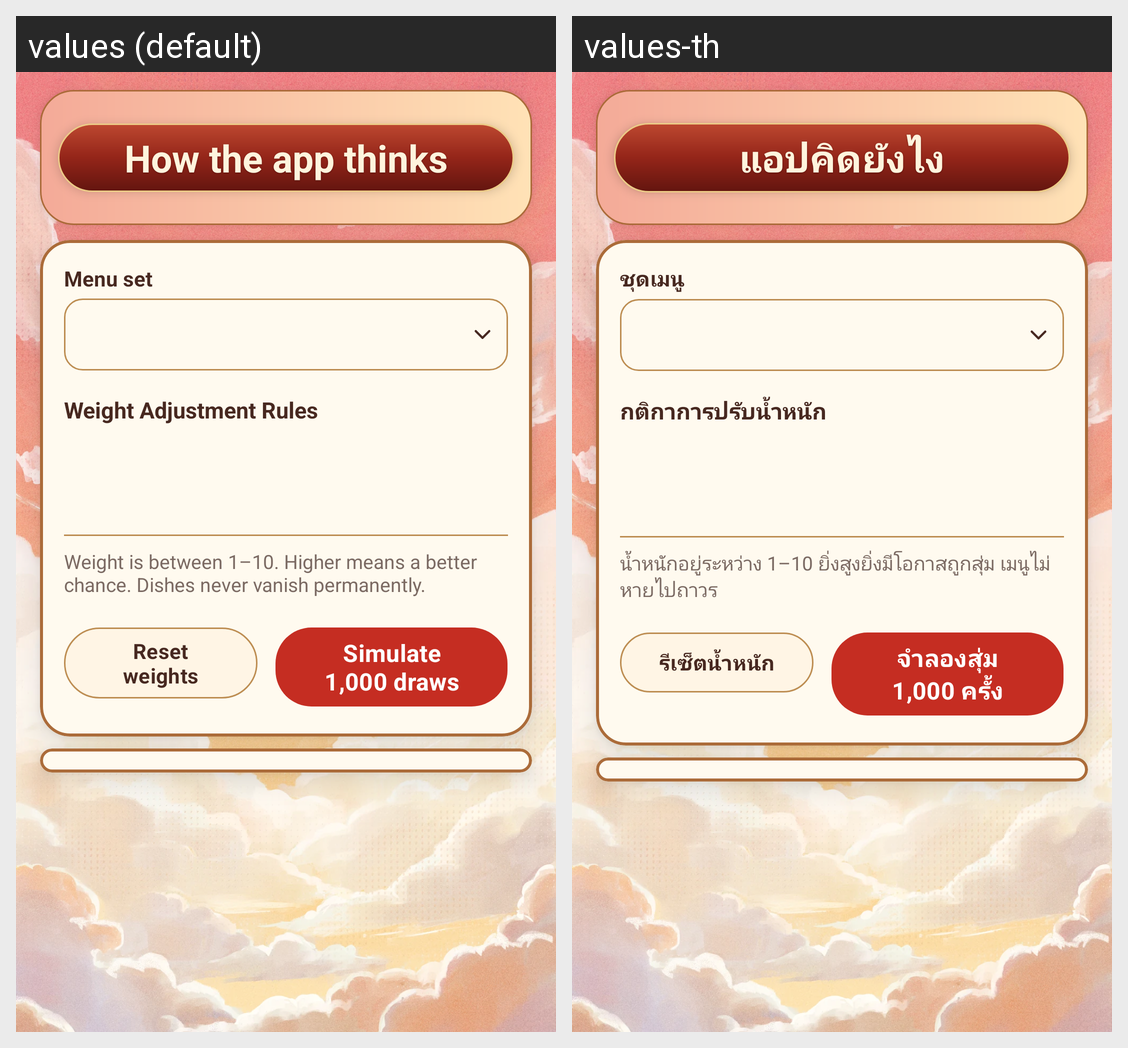

Locale-by-locale string values for the Android screen shown in this grid:
Android screen res/layout/activity_menu_weights.xml rendered under 2 locales, left to right: values (default), values-th. Device: Nexus 5 (rendered at 1080×1920; each locale shown at half size, 540×960, under a caption strip naming it); theme Theme.LuckyShake.
Strings drawn on this screen, with the default value and each locale's value (text and hints the layout hard-codes, and strings that could not be matched under every locale, appear in the picture but are not listed):

weights_title
  values: How the app thinks
  values-th: แอปคิดยังไง

home_label_set
  values: Menu set
  values-th: ชุดเมนู

weights_rules_title
  values: Weight Adjustment Rules
  values-th: กติกาการปรับน้ำหนัก

weights_rule_range
  values: Weight is between 1–10. Higher means a better chance. Dishes never vanish permanently.
  values-th: น้ำหนักอยู่ระหว่าง 1–10 ยิ่งสูงยิ่งมีโอกาสถูกสุ่ม เมนูไม่หายไปถาวร

weights_btn_reset
  values: Reset weights
  values-th: รีเซ็ตน้ำหนัก

weights_btn_simulate
  values: Simulate 1,000 draws
  values-th: จำลองสุ่ม 1,000 ครั้ง
